The GitHub repository TaiE64/COMP0220-DeepLearning-Coursework-AI-Mushroom-Expert-Group013 contains a labelled image folder "mushroom_species_dataset" with 16 categories: Amanita calyptroderma, Armillaria mellea, Armillaria tabescens, Artomyces pyxidatus, Bolbitius titubans, Boletus pallidus, Boletus rex-veris, Cantharellus californicus, Ganoderma tsugae, Leucoagaricus leucothites, Lycogala epidendrum, Trametes gibbosa, Trametes versicolor, Trichaptum biforme, Tylopilus felleus, Tylopilus rubrobrunneus. Examples follow, each with its label.

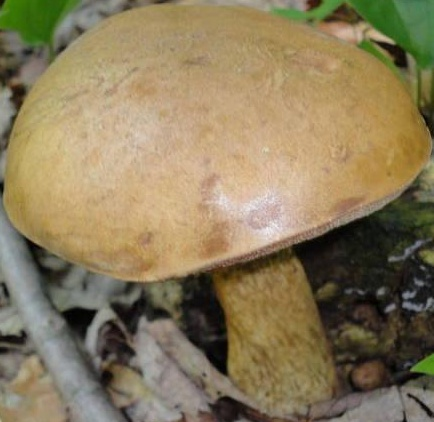
Label: Tylopilus felleus

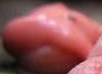
Label: Lycogala epidendrum

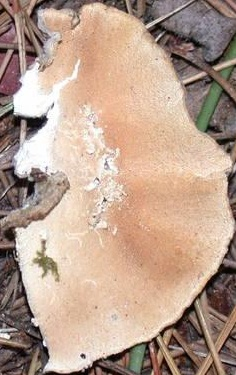
Label: Trametes versicolor

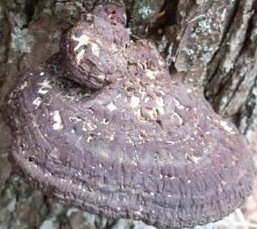
Label: Ganoderma tsugae

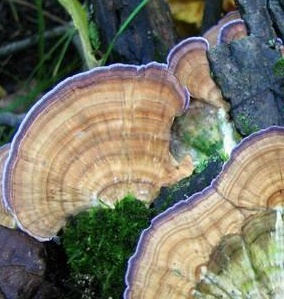
Label: Trichaptum biforme

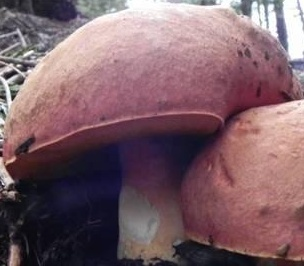
Label: Boletus rex-veris
